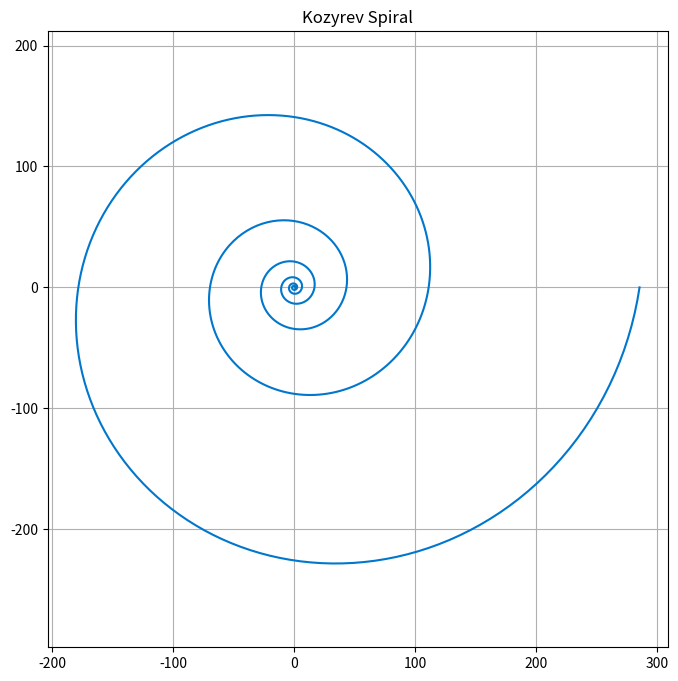

Generate this figure with matplotlib:
import numpy as np
import matplotlib.pyplot as plt

def generate_spiral(a=1, b=0.2, turns=5, points=1000):
    """
    Generate a logarithmic spiral based on Kozyrev mirror geometry.
    a: initial radius
    b: growth rate
    turns: number of spiral loops
    points: resolution
    """
    theta = np.linspace(0, 2 * np.pi * turns, points)
    r = a * np.exp(b * theta)
    x = r * np.cos(theta)
    y = r * np.sin(theta)
    return x, y

def plot_spiral(x, y, title="Kozyrev Spiral"):
    plt.figure(figsize=(8, 8))
    plt.plot(x, y, color="#0077cc")
    plt.title(title)
    plt.axis('equal')
    plt.grid(True)
    plt.show()

if __name__ == "__main__":
    x, y = generate_spiral(a=1, b=0.15, turns=6)
    plot_spiral(x, y)
